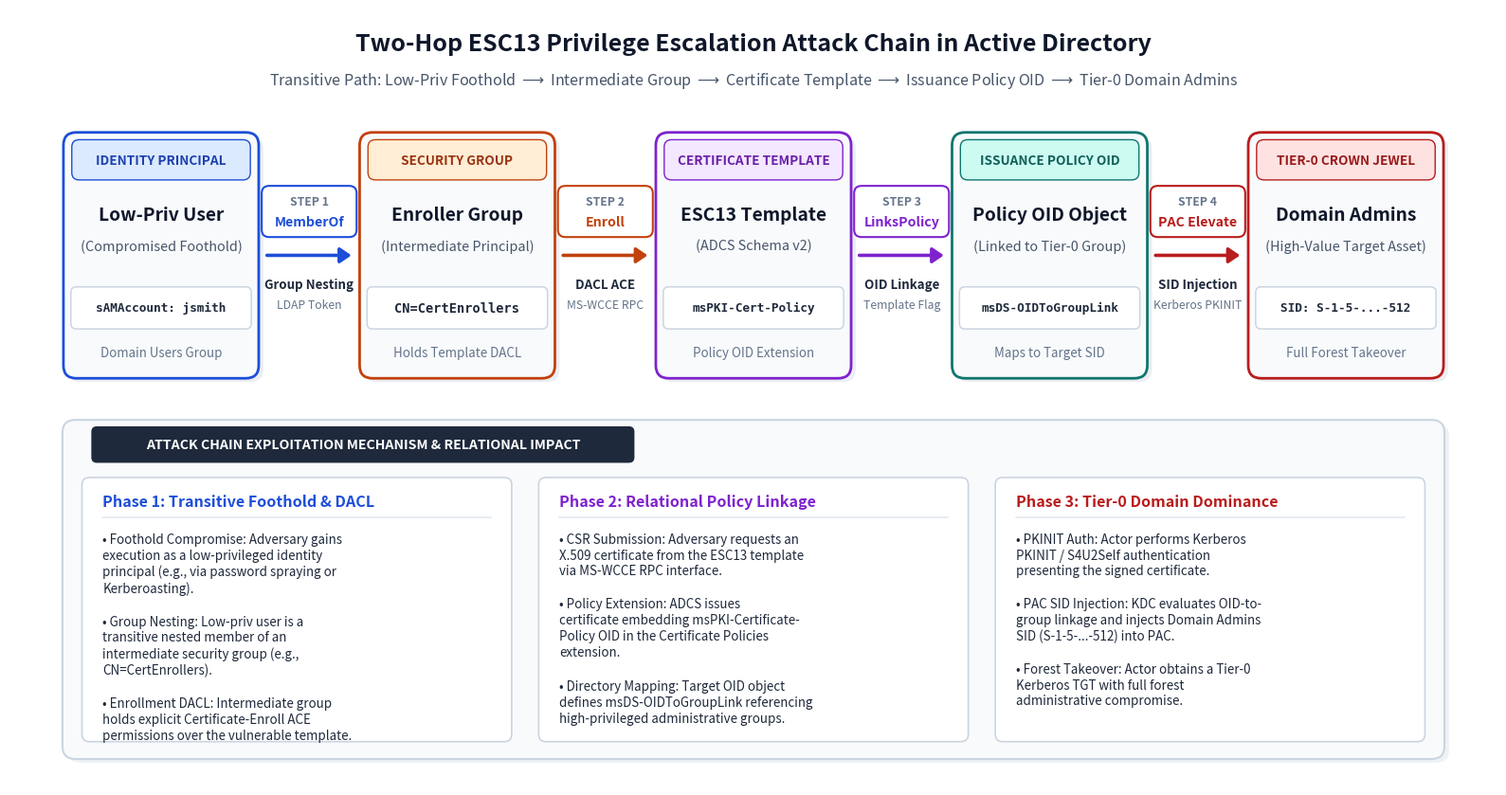

Write the Python code that produced this figure. (Note: this script raises an exception after producing the figure.)
#!/usr/bin/env python3
"""
Publication-Grade Generator for Figure 2.2:
Two-Hop ESC13 Privilege Escalation Attack Chain in Active Directory
Designed specifically for full textwidth inclusion with EXTRA LARGE, bold typography.
"""
import os
import textwrap
import matplotlib.pyplot as plt
import matplotlib.patches as patches

def generate_esc13_diagram(output_paths):
    fig_w, fig_h = 16.0, 8.5
    fig, ax = plt.subplots(figsize=(fig_w, fig_h), dpi=300)
    ax.set_xlim(0, fig_w)
    ax.set_ylim(0, fig_h)
    ax.axis('off')

    # Background color
    fig.patch.set_facecolor('#ffffff')
    ax.set_facecolor('#ffffff')

    # Top Titles
    ax.text(8.0, 8.12, 'Two-Hop ESC13 Privilege Escalation Attack Chain in Active Directory',
            ha='center', va='center', fontsize=18.0, weight='bold', color='#0f172a')
    ax.text(8.0, 7.72,
            r'Transitive Path: Low-Priv Foothold $\longrightarrow$ Intermediate Group $\longrightarrow$ Certificate Template $\longrightarrow$ Issuance Policy OID $\longrightarrow$ Tier-0 Domain Admins',
            ha='center', va='center', fontsize=11.6, color='#475569')

    # 5 Nodes Configuration
    card_w = 2.06
    card_h = 2.65
    y_center = 5.80
    y_box = y_center - card_h / 2  # 4.475

    # Centers calculation:
    # 5 cards of 2.06 = 10.30 width.
    # Total span = 14.80.
    # 4 gaps = (14.80 - 10.30) / 4 = 1.125 each.
    # Margins: left = 0.60, right = 0.60.
    c0 = 0.60 + card_w / 2                        # 1.63
    c1 = c0 + card_w + 1.125                       # 4.815
    c2 = c1 + card_w + 1.125                       # 8.00 (centered)
    c3 = c2 + card_w + 1.125                       # 11.185
    c4 = c3 + card_w + 1.125                       # 14.37

    nodes = [
        {
            'x': c0,
            'bg': '#f8fafc',
            'border': '#1d4ed8',
            'badge': 'IDENTITY PRINCIPAL',
            'badge_bg': '#dbeafe',
            'badge_fg': '#1e40af',
            'title': 'Low-Priv User',
            'role': '(Compromised Foothold)',
            'code': 'sAMAccount: jsmith',
            'sub': 'Domain Users Group'
        },
        {
            'x': c1,
            'bg': '#f8fafc',
            'border': '#c2410c',
            'badge': 'SECURITY GROUP',
            'badge_bg': '#ffedd5',
            'badge_fg': '#9a3412',
            'title': 'Enroller Group',
            'role': '(Intermediate Principal)',
            'code': 'CN=CertEnrollers',
            'sub': 'Holds Template DACL'
        },
        {
            'x': c2,
            'bg': '#f8fafc',
            'border': '#7e22ce',
            'badge': 'CERTIFICATE TEMPLATE',
            'badge_bg': '#f3e8ff',
            'badge_fg': '#6b21a8',
            'title': 'ESC13 Template',
            'role': '(ADCS Schema v2)',
            'code': 'msPKI-Cert-Policy',
            'sub': 'Policy OID Extension'
        },
        {
            'x': c3,
            'bg': '#f8fafc',
            'border': '#0f766e',
            'badge': 'ISSUANCE POLICY OID',
            'badge_bg': '#ccfbf1',
            'badge_fg': '#115e59',
            'title': 'Policy OID Object',
            'role': '(Linked to Tier-0 Group)',
            'code': 'msDS-OIDToGroupLink',
            'sub': 'Maps to Target SID'
        },
        {
            'x': c4,
            'bg': '#f8fafc',
            'border': '#b91c1c',
            'badge': 'TIER-0 CROWN JEWEL',
            'badge_bg': '#fee2e2',
            'badge_fg': '#991b1b',
            'title': 'Domain Admins',
            'role': '(High-Value Target Asset)',
            'code': 'SID: S-1-5-...-512',
            'sub': 'Full Forest Takeover'
        }
    ]

    # Draw Nodes
    for n in nodes:
        xc = n['x']
        # Shadow
        shadow = patches.FancyBboxPatch(
            (xc - card_w/2 + 0.05, y_box - 0.04), card_w, card_h,
            boxstyle="round,pad=0.02,rounding_size=0.14",
            facecolor='#94a3b8', alpha=0.18, edgecolor='none', zorder=1
        )
        ax.add_patch(shadow)

        # Card Body
        card = patches.FancyBboxPatch(
            (xc - card_w/2, y_box), card_w, card_h,
            boxstyle="round,pad=0.02,rounding_size=0.14",
            facecolor=n['bg'], edgecolor=n['border'], linewidth=2.0, zorder=2
        )
        ax.add_patch(card)

        # Top Badge
        badge_w = card_w - 0.18
        badge_h = 0.40
        badge_y = y_box + card_h - 0.48
        badge = patches.FancyBboxPatch(
            (xc - badge_w/2, badge_y), badge_w, badge_h,
            boxstyle="round,pad=0.02,rounding_size=0.08",
            facecolor=n['badge_bg'], edgecolor=n['border'], linewidth=1.0, zorder=3
        )
        ax.add_patch(badge)
        ax.text(xc, badge_y + badge_h/2, n['badge'],
                ha='center', va='center', fontsize=9.8, weight='bold',
                color=n['badge_fg'], zorder=4)

        # Main Title
        ax.text(xc, y_box + card_h - 0.88, n['title'],
                ha='center', va='center', fontsize=13.8, weight='bold',
                color='#0f172a', zorder=4)

        # Role / Description
        ax.text(xc, y_box + card_h - 1.22, n['role'],
                ha='center', va='center', fontsize=10.4,
                color='#475569', zorder=4)

        # Code / LDAP Detail Box
        detail_w = card_w - 0.16
        detail_h = 0.42
        detail_y = y_box + 0.54
        detail_box = patches.FancyBboxPatch(
            (xc - detail_w/2, detail_y), detail_w, detail_h,
            boxstyle="round,pad=0.02,rounding_size=0.06",
            facecolor='#ffffff', edgecolor='#cbd5e1', linewidth=1.1, zorder=3
        )
        ax.add_patch(detail_box)
        code_font = 9.2 if len(n['code']) > 16 else 9.8
        ax.text(xc, detail_y + detail_h/2, n['code'],
                ha='center', va='center', fontsize=code_font, family='monospace', weight='bold',
                color='#1e293b', zorder=4)

        # Sub-attribute
        ax.text(xc, y_box + 0.26, n['sub'],
                ha='center', va='center', fontsize=9.6, style='italic',
                color='#64748b', zorder=4)

    # 4 Transition Edges
    edges = [
        {
            'idx': 0,
            'color': '#1d4ed8',
            'step_num': 'STEP 1',
            'step_name': 'MemberOf',
            'desc_1': 'Group Nesting',
            'desc_2': 'LDAP Token'
        },
        {
            'idx': 1,
            'color': '#c2410c',
            'step_num': 'STEP 2',
            'step_name': 'Enroll',
            'desc_1': 'DACL ACE',
            'desc_2': 'MS-WCCE RPC'
        },
        {
            'idx': 2,
            'color': '#7e22ce',
            'step_num': 'STEP 3',
            'step_name': 'LinksPolicy',
            'desc_1': 'OID Linkage',
            'desc_2': 'Template Flag'
        },
        {
            'idx': 3,
            'color': '#b91c1c',
            'step_num': 'STEP 4',
            'step_name': 'PAC Elevate',
            'desc_1': 'SID Injection',
            'desc_2': 'Kerberos PKINIT'
        }
    ]

    for e in edges:
        i = e['idx']
        xs = nodes[i]['x'] + card_w/2 + 0.08
        xe = nodes[i+1]['x'] - card_w/2 - 0.08
        xm = (xs + xe) / 2
        y_arrow = y_center

        # Arrow
        ax.annotate(
            '', xy=(xe, y_arrow), xytext=(xs, y_arrow),
            arrowprops=dict(
                arrowstyle="-|>,head_width=0.48,head_length=0.70",
                color=e['color'], lw=2.6
            ),
            zorder=5
        )

        # Step Pill above arrow
        pill_w = 0.98
        pill_h = 0.52
        pill_y = y_arrow + 0.22
        pill = patches.FancyBboxPatch(
            (xm - pill_w/2, pill_y), pill_w, pill_h,
            boxstyle="round,pad=0.02,rounding_size=0.08",
            facecolor='#ffffff', edgecolor=e['color'], linewidth=1.5, zorder=6
        )
        ax.add_patch(pill)
        ax.text(xm, pill_y + pill_h*0.72, e['step_num'],
                ha='center', va='center', fontsize=8.8, weight='bold',
                color='#64748b', zorder=7)
        ax.text(xm, pill_y + pill_h*0.28, e['step_name'],
                ha='center', va='center', fontsize=10.2, weight='bold',
                color=e['color'], zorder=7)

        # Concise description below arrow
        ax.text(xm, y_arrow - 0.32, e['desc_1'],
                ha='center', va='center', fontsize=9.6, weight='bold',
                color='#1e293b', zorder=6)
        ax.text(xm, y_arrow - 0.54, e['desc_2'],
                ha='center', va='center', fontsize=8.8, style='italic',
                color='#64748b', zorder=6)

    # Bottom Callout Container
    callout_x = 0.60
    callout_y = 0.32
    callout_w = 14.80
    callout_h = 3.65

    # Shadow
    callout_shadow = patches.FancyBboxPatch(
        (callout_x + 0.05, callout_y - 0.04), callout_w, callout_h,
        boxstyle="round,pad=0.03,rounding_size=0.14",
        facecolor='#94a3b8', alpha=0.14, edgecolor='none', zorder=1
    )
    ax.add_patch(callout_shadow)

    # Main Container Box
    callout_box = patches.FancyBboxPatch(
        (callout_x, callout_y), callout_w, callout_h,
        boxstyle="round,pad=0.03,rounding_size=0.14",
        facecolor='#f8fafc', edgecolor='#cbd5e1', linewidth=1.5, zorder=2
    )
    ax.add_patch(callout_box)

    # Header Badge
    badge_title_w = 5.80
    tag_box = patches.FancyBboxPatch(
        (callout_x + 0.30, callout_y + callout_h - 0.42), badge_title_w, 0.36,
        boxstyle="round,pad=0.02,rounding_size=0.06",
        facecolor='#1e293b', edgecolor='none', zorder=3
    )
    ax.add_patch(tag_box)
    ax.text(callout_x + 0.30 + badge_title_w/2, callout_y + callout_h - 0.24,
            'ATTACK CHAIN EXPLOITATION MECHANISM & RELATIONAL IMPACT',
            ha='center', va='center', fontsize=10.2, weight='bold', color='#ffffff', zorder=4)

    # 3 Structured Breakdown Columns
    col_w = 4.58
    col_gap = 0.33
    col_y = callout_y + 0.18
    col_h = 2.85
    col_top = col_y + col_h

    columns = [
        {
            'x': callout_x + 0.20,
            'title': 'Phase 1: Transitive Foothold & DACL',
            'color': '#1d4ed8',
            'bullets': [
                ("Foothold Compromise", "Adversary gains execution as a low-privileged identity principal (e.g., via password spraying or Kerberoasting)."),
                ("Group Nesting", "Low-priv user is a transitive nested member of an intermediate security group (e.g., CN=CertEnrollers)."),
                ("Enrollment DACL", "Intermediate group holds explicit Certificate-Enroll ACE permissions over the vulnerable template.")
            ]
        },
        {
            'x': callout_x + 0.20 + col_w + col_gap,
            'title': 'Phase 2: Relational Policy Linkage',
            'color': '#7e22ce',
            'bullets': [
                ("CSR Submission", "Adversary requests an X.509 certificate from the ESC13 template via MS-WCCE RPC interface."),
                ("Policy Extension", "ADCS issues certificate embedding msPKI-Certificate-Policy OID in the Certificate Policies extension."),
                ("Directory Mapping", "Target OID object defines msDS-OIDToGroupLink referencing high-privileged administrative groups.")
            ]
        },
        {
            'x': callout_x + 0.20 + (col_w + col_gap)*2,
            'title': 'Phase 3: Tier-0 Domain Dominance',
            'color': '#b91c1c',
            'bullets': [
                ("PKINIT Auth", "Actor performs Kerberos PKINIT / S4U2Self authentication presenting the signed certificate."),
                ("PAC SID Injection", "KDC evaluates OID-to-group linkage and injects Domain Admins SID (S-1-5-...-512) into PAC."),
                ("Forest Takeover", "Actor obtains a Tier-0 Kerberos TGT with full forest administrative compromise.")
            ]
        }
    ]

    for col in columns:
        cx = col['x']
        # Column card
        col_box = patches.FancyBboxPatch(
            (cx, col_y), col_w, col_h,
            boxstyle="round,pad=0.02,rounding_size=0.08",
            facecolor='#ffffff', edgecolor='#cbd5e1', linewidth=1.2, zorder=3
        )
        ax.add_patch(col_box)

        # Title
        ax.text(cx + 0.20, col_top - 0.24, col['title'],
                ha='left', va='center', fontsize=11.6, weight='bold',
                color=col['color'], zorder=4)

        # Divider line
        ax.plot([cx + 0.20, cx + col_w - 0.20], [col_top - 0.42, col_top - 0.42],
                color='#e2e8f0', lw=1.1, zorder=4)

        # Bullets
        cur_y = col_top - 0.58
        for tag, text in col['bullets']:
            full_text = f"• {tag}: {text}"
            wrapped = textwrap.fill(full_text, width=42)
            ax.text(cx + 0.20, cur_y, wrapped,
                    ha='left', va='top', fontsize=9.6, color='#1e293b',
                    linespacing=1.25, zorder=4)
            n_lines = wrapped.count('\n') + 1
            cur_y -= (n_lines * 0.19 + 0.14)

    plt.tight_layout()
    for p in output_paths:
        os.makedirs(os.path.dirname(p), exist_ok=True)
        plt.savefig(p, bbox_inches='tight', dpi=300)
        print(f"Generated {p}")
    plt.close()

if __name__ == '__main__':
    paths = [
        '/home/hs32/Desktop/GOAD/thesis_paper/figures/esc13_attack_path_diagram.png',
        '/home/hs32/Desktop/GOAD/thesis_research/results/phase2/esc13_attack_path_diagram.png'
    ]
    generate_esc13_diagram(paths)
